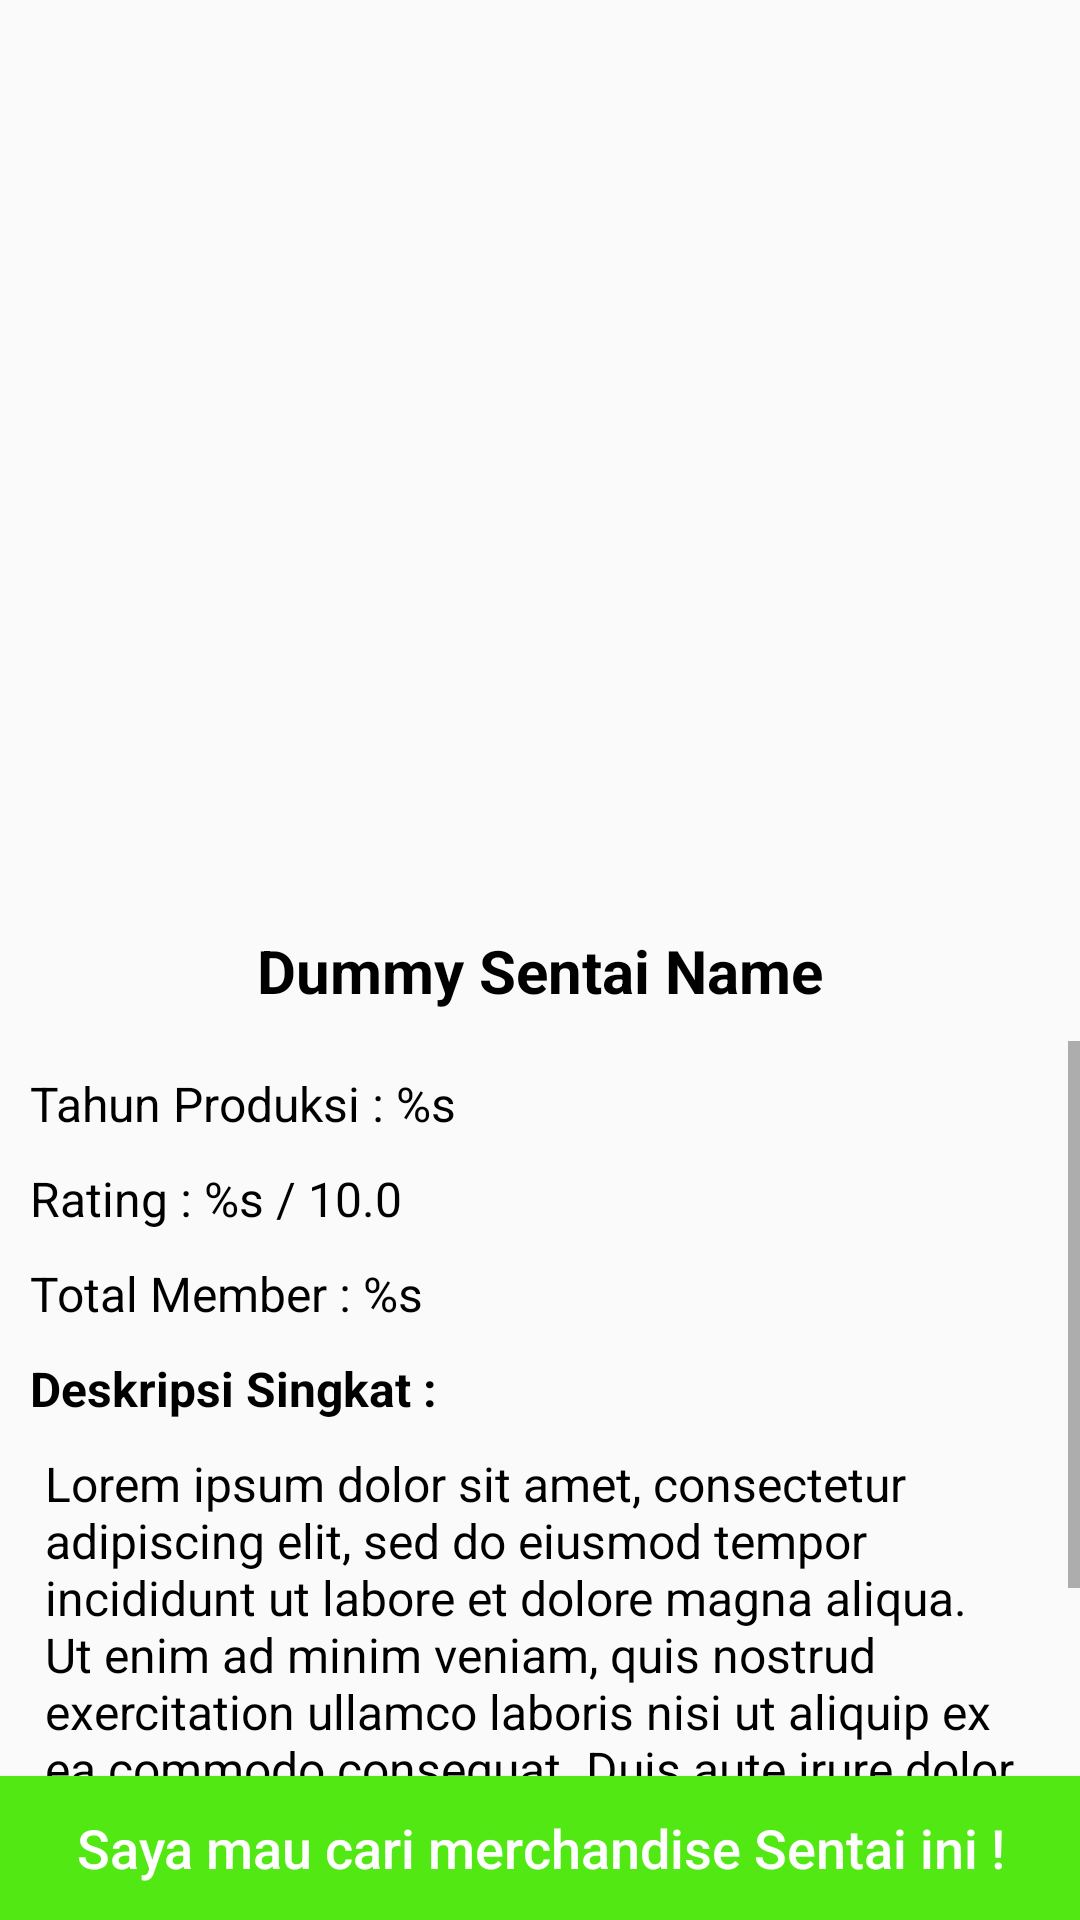

Layout XML and referenced resources for this Android screen:
<!-- AndroidManifest.xml: activity theme SentaigazineTheme -->
<!-- res/layout/activity_detail.xml -->
<?xml version="1.0" encoding="utf-8"?>
<androidx.constraintlayout.widget.ConstraintLayout xmlns:android="http://schemas.android.com/apk/res/android"
    xmlns:app="http://schemas.android.com/apk/res-auto"
    xmlns:tools="http://schemas.android.com/tools"
    android:layout_width="match_parent"
    android:layout_height="match_parent"
    tools:context=".view.activity.DetailActivity">

    <ImageView
        android:id="@+id/ivSentaiDescription"
        android:layout_width="match_parent"
        android:layout_height="300dp"
        app:layout_constraintStart_toStartOf="parent"
        app:layout_constraintEnd_toStartOf="parent"
        app:layout_constraintTop_toTopOf="parent"/>

    <androidx.constraintlayout.widget.ConstraintLayout
        android:id="@+id/clSentaiDescription"
        android:layout_width="match_parent"
        android:layout_height="0dp"
        app:layout_constraintTop_toBottomOf="@+id/ivSentaiDescription"
        app:layout_constraintStart_toStartOf="parent"
        app:layout_constraintEnd_toEndOf="parent"
        app:layout_constraintBottom_toTopOf="@+id/btnSearchMerchandise"
        android:layout_marginTop="10dp">

        <TextView
            android:id="@+id/tvSentaiName"
            android:layout_width="wrap_content"
            android:layout_height="wrap_content"
            app:layout_constraintStart_toStartOf="parent"
            app:layout_constraintEnd_toEndOf="parent"
            app:layout_constraintTop_toTopOf="parent"
            android:textAlignment="center"
            android:textSize="20sp"
            android:textStyle="bold"
            android:textColor="@color/black"
            android:text="@string/tv_dummySentaiName"/>

        <ScrollView
            android:id="@+id/svSentaiDescription"
            android:layout_width="match_parent"
            android:layout_height="0dp"
            android:layout_marginTop="10dp"
            app:layout_constraintStart_toStartOf="parent"
            app:layout_constraintEnd_toEndOf="parent"
            app:layout_constraintTop_toBottomOf="@+id/tvSentaiName"
            app:layout_constraintBottom_toBottomOf="parent">

            <androidx.constraintlayout.widget.ConstraintLayout
                android:layout_width="match_parent"
                android:layout_height="wrap_content">

                <TextView
                    android:id="@+id/tvSentaiProd"
                    android:layout_width="wrap_content"
                    android:layout_height="wrap_content"
                    app:layout_constraintStart_toStartOf="parent"
                    app:layout_constraintTop_toTopOf="parent"
                    android:layout_marginStart="10dp"
                    android:layout_marginTop="10dp"
                    android:textSize="16sp"
                    android:textColor="@color/black"
                    android:text="@string/tv_YearProdTitle"/>

                <TextView
                    android:id="@+id/tvSentaiRating"
                    android:layout_width="wrap_content"
                    android:layout_height="wrap_content"
                    app:layout_constraintStart_toStartOf="@id/tvSentaiProd"
                    app:layout_constraintTop_toBottomOf="@id/tvSentaiProd"
                    android:layout_marginTop="10dp"
                    android:textSize="16sp"
                    android:textColor="@color/black"
                    android:text="@string/tv_RatingTitle"/>

                <TextView
                    android:id="@+id/tvTotalMemberSentai"
                    android:layout_width="wrap_content"
                    android:layout_height="wrap_content"
                    app:layout_constraintStart_toStartOf="@id/tvSentaiProd"
                    app:layout_constraintTop_toBottomOf="@id/tvSentaiRating"
                    android:layout_marginTop="10dp"
                    android:textSize="16sp"
                    android:textColor="@color/black"
                    android:text="@string/tv_TotalMember"/>

                <TextView
                    android:id="@+id/tvSentaiDescriptionTitle"
                    android:layout_width="wrap_content"
                    android:layout_height="wrap_content"
                    app:layout_constraintStart_toStartOf="@id/tvSentaiProd"
                    app:layout_constraintTop_toBottomOf="@id/tvTotalMemberSentai"
                    android:layout_marginTop="10dp"
                    android:textSize="16sp"
                    android:textColor="@color/black"
                    android:textStyle="bold"
                    android:text="@string/tv_DescriptionTitle"/>

                <TextView
                    android:id="@+id/tvSentaiDescriptionContent"
                    android:layout_width="wrap_content"
                    android:layout_height="wrap_content"
                    app:layout_constraintStart_toStartOf="@id/tvSentaiProd"
                    app:layout_constraintTop_toBottomOf="@+id/tvSentaiDescriptionTitle"
                    app:layout_constraintEnd_toEndOf="parent"
                    android:layout_marginTop="10dp"
                    android:paddingHorizontal="10dp"
                    android:textSize="16sp"
                    android:textColor="@color/black"
                    android:text="@string/tv_DummyStory"/>

            </androidx.constraintlayout.widget.ConstraintLayout>

        </ScrollView>

    </androidx.constraintlayout.widget.ConstraintLayout>

    <Button
        android:id="@+id/btnSearchMerchandise"
        android:layout_width="match_parent"
        android:layout_height="wrap_content"
        android:padding="5dp"
        android:background="@color/chlorophyll"
        app:layout_constraintBottom_toBottomOf="parent"
        app:layout_constraintStart_toStartOf="parent"
        app:layout_constraintEnd_toEndOf="parent"
        android:textAllCaps="false"
        android:textColor="@color/white"
        android:textSize="18sp"
        android:text="@string/btnTxt_FindMerchandise"/>

</androidx.constraintlayout.widget.ConstraintLayout>
<!-- resources referenced by this layout -->
<resources>
  <color name="black">#FF000000</color>
  <color name="chlorophyll">#52E813</color>
  <color name="white">#FFFFFFFF</color>
  <string name="btnTxt_FindMerchandise">Saya mau cari merchandise Sentai ini !</string>
  <string name="tv_DescriptionTitle">Deskripsi Singkat :</string>
  <string name="tv_DummyStory">Lorem ipsum dolor sit amet, consectetur adipiscing elit, sed do eiusmod tempor incididunt ut labore et dolore magna aliqua.\nUt enim ad minim veniam, quis nostrud exercitation ullamco laboris nisi ut aliquip ex ea commodo consequat. Duis aute irure dolor in reprehenderit in voluptate velit esse cillum dolore eu fugiat nulla pariatur. Excepteur sint occaecat cupidatat non proident, sunt in culpa qui officia deserunt mollit anim id est laborum</string>
  <string name="tv_RatingTitle">Rating : %s / 10.0</string>
  <string name="tv_TotalMember">Total Member : %s</string>
  <string name="tv_YearProdTitle">Tahun Produksi : %s</string>
  <string name="tv_dummySentaiName">Dummy Sentai Name</string>
  <style name="SentaigazineTheme" parent="Theme.AppCompat.DayNight">
  
          <item name="colorPrimary">@color/purple_500</item>
          <item name="colorPrimaryVariant">@color/purple_700</item>
          <item name="colorOnPrimary">@color/white</item>
          
          <item name="colorSecondary">@color/teal_200</item>
          <item name="colorSecondaryVariant">@color/teal_700</item>
          <item name="colorOnSecondary">@color/black</item>
          Status bar color.
          <item name="android:statusBarColor" tools:targetApi="l">?attr/colorPrimaryVariant</item>
  
      </style>
  <color name="purple_500">#FF6200EE</color>
  <color name="purple_700">#0090BC</color>
  <color name="teal_200">#FF03DAC5</color>
  <color name="teal_700">#FF018786</color>
</resources>
